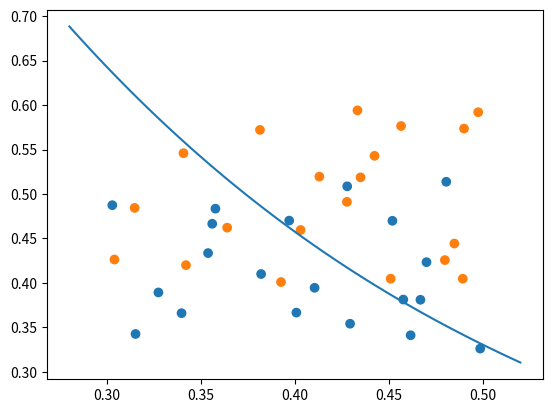
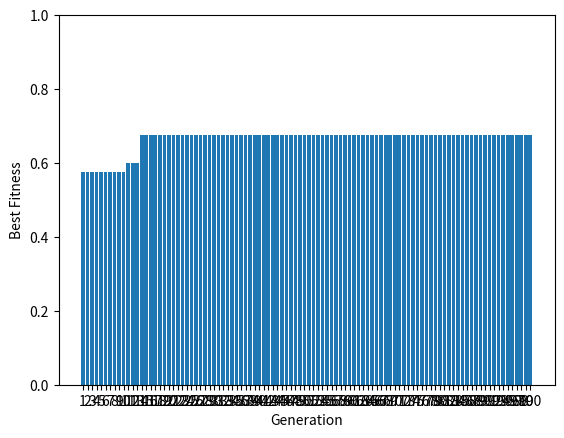
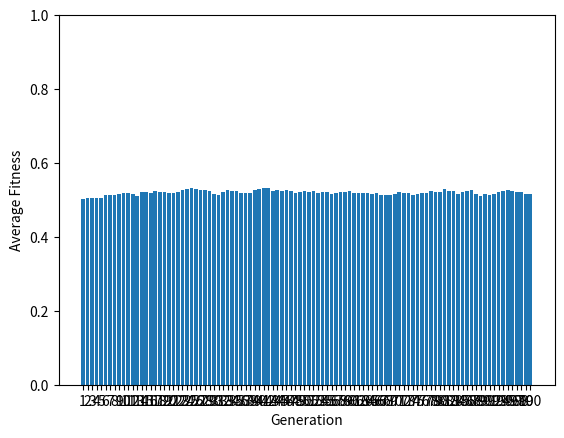

The matplotlib source for these figures, in order:
import random
import numpy as np
import matplotlib.pyplot as plt
from scipy.spatial.distance import cdist
import time


class Polynomial:
    def __init__(self, parameters):
        self.params = parameters
        self.degree = self.params.shape[0] - 1

    def get_value(self, x):
        ret_val = self.params[self.degree]
        for i in range(1, self.degree+1):
            ret_val = np.add(ret_val, pow(x, i)*self.params[self.degree-i])
        return ret_val

    def get_degree(self):
        return self.degree

    def change_param(self, position, value):
        self.params[position] += value


class Individual:
    def __init__(self, params=None):
        if params is not None:
            self.polynomial = Polynomial(params)
        else:
            self.polynomial = Polynomial(np.array([random.uniform(-10.0, 10.0), random.uniform(-10.0, 10.0),
                                                   random.uniform(-10.0, 10.0), random.uniform(-10.0, 10.0)]))

    def calc_fitness(self, points):
        flat_distances = (points[:, 1] - self.polynomial.get_value(points[:, 0]))
        classification_distances = flat_distances * points[:, 2].transpose()
        fitness = 0
        for i in range(0, classification_distances.shape[0]):
            if classification_distances[i] > 0:
                fitness += 1
        return fitness/points.shape[0]


class Population:
    def __init__(self, pop):
        """create population of polynomials

        :param pop: (int)Number of individuals in population

        """
        self.best_individual = Individual()
        self.generation = 0
        self.best_fit = 0.0
        self.population = []
        for i in range(0, pop):
            new_individual = Individual()
            self.population.append(new_individual)

    def get_pop(self):
        return len(self.population)

    def get_generation(self):
        return self.generation

    def get_bestfit(self, points):
        for individual in self.population:
            fit = individual.calc_fitness(points)
            if fit > self.best_fit:
                self.best_fit = fit
                self.best_individual = individual

    def get_avgfit(self, points):
        fitness_sum = 0.0
        for individual in self.population:
            fitness_sum += individual.calc_fitness(points)
        return fitness_sum/len(self.population)

    def get_fitness_list(self, points):
        fitness_list = []
        for individual in self.population:
            fitness_list.append(individual.calc_fitness(points))
        return fitness_list

    def calc_spatial_distances(self, individual_params):
        poly_vector = []
        for individual in self.population:
            poly_vector.append(individual.polynomial.params)
        poly_vector = np.asarray(poly_vector)
        distances = cdist(poly_vector, individual_params, 'euclidean')
        return distances/sum(distances)

    @staticmethod
    def calc_probabilities(fitness_list):
        fitness_sum = 0.0
        probability_list = []
        for fitness_value in fitness_list:
            probability_list.append(fitness_value)
            fitness_sum += fitness_value
        # transpose fitness value into probability (fitness/sum of finesses)
        return [fitness_value / fitness_sum for fitness_value in probability_list]

    def crossover(self, points, fitness_list):
        parents_first = []
        for i in range(0, int(len(self.population)/2)):
            tournament = random.choices(self.population, weights=self.calc_probabilities(fitness_list),
                                        k=5)
            best_fit = 0.0
            best_parent = Individual()
            for parent in tournament:
                if parent.calc_fitness(points) > best_fit:
                    best_fit = parent.calc_fitness(points)
                    best_parent = parent
            parents_first.append(best_parent)
        fitness_vector = np.asarray(fitness_list)
        parents = []
        for first_parent in parents_first:
            second_parent = random.choices(
                self.population,
                weights=(fitness_vector * self.calc_spatial_distances(
                    first_parent.polynomial.params[:, np.newaxis].transpose()).transpose()).transpose(), k=1)
            parents.append((first_parent, second_parent[0]))
        children = []
        for pair in parents:
            crossover_position = random.randrange(0, pair[0].polynomial.degree+1)
            first_child = Individual(params=np.append(pair[0].polynomial.params[0:crossover_position],
                                                      pair[1].polynomial.params[crossover_position:]))
            second_child = Individual(params=np.append(pair[1].polynomial.params[0:crossover_position],
                                                       pair[0].polynomial.params[crossover_position:]))
            children.append(first_child)
            children.append(second_child)
        self.population = children

    def mutation(self, mutation_probability):
        for individual in self.population:
            if random.randrange(0, 100) < mutation_probability*100:
                for i in range(0, individual.polynomial.degree+1):
                    individual.polynomial.change_param(i, random.uniform(-10.0, 10.0))

    def evolve_generation(self, points, _avg_fit, _best_fit, mutation_probability):
        # perform crossover operation over population
        self.crossover(points, self.get_fitness_list(points))
        self.generation += 1
        # perform mutation operation over newly created generation
        self.mutation(mutation_probability)
        print("Generation no. ", self.get_generation(), " successfully evolved")
        print("Pop: ", self.get_pop(), ", Best fitness: ", self.best_fit,
              ", Avg Fitness: ", self.get_avgfit(points))
        self.get_bestfit(points)
        _avg_fit.append(self.get_avgfit(points))
        _best_fit.append(self.best_fit)

    def run(self, points, generation_number, mutation_probability=0.1):
        '''
        This method runs genetic algorithm over population

        :param points: matrix nx3 (x, y, class) && class = {-1, 1}
        :param generation_number: number of generations which will be generated during run
        :param mutation_probability: probability of individual mutation <0, 1>
        :return: (value of fitness of the best individual in whole run <0, 1>,
        best individual in whole run, [] of average fitness over generations,
        [] of best fitness over generations
        '''

        _best_fit = []
        _avg_fit = []
        while self.generation < generation_number:
            self.evolve_generation(points, _avg_fit, _best_fit, mutation_probability)

        return _avg_fit, _best_fit


def points_generator(clusters, _range=0.1, quantity=20):
    points = []
    for i in range(0, clusters.shape[0]):
        for j in range(0, quantity):
            x = random.uniform(clusters[i, 0]-_range, clusters[i, 0]+_range)
            y = random.uniform(clusters[i, 1]-_range, clusters[i, 1]+_range)
            _class = pow(-1, i)
            point = (x, y, _class)
            points.append(point)
    return np.asarray(points)


def brute_force(points):
    individual = Individual()
    while individual.calc_fitness(points) != 1.0:
        individual = Individual()
    return individual

if __name__ == "__main__":
    clusters = np.array([[0.4, 0.5], [0.4, 0.42]])
    population = Population(100)
    data_set = points_generator(clusters)

    start = time.time()
    # BRUTAL
    # best_poly = brute_force(data_set)
    # polynomial = np.poly1d(best_poly.polynomial.params.transpose())
    avg_fit, best_fit = population.run(data_set, 100, mutation_probability=0.2)
    stop = time.time()
    print("Time elapsed: ", stop - start, "s")

    # plot best individual and points
    polynomial = np.poly1d(population.best_individual.polynomial.params.transpose())
    x = np.linspace(0.28, 0.52, 100)
    y = polynomial(x)
    my_colors = np.array(['tab:blue', 'tab:orange'])
    for i in range(0, data_set[:, :].shape[0]):
        if data_set[i, 2] == -1:
            data_set[i, 2] = 0
    plt.scatter(x=data_set[:, 0], y=data_set[:, 1], c=my_colors[data_set[:, 2].astype(int)])
    plt.plot(x, y)
    plt.show()

    # plot graph of best fitness over generation distribution
    fig, ax = plt.subplots()
    idx = np.arange(1, len(best_fit)+1)
    ax.set_xticks(idx)
    ax.set_ylim([0, 1])
    plt.xlabel('Generation')
    plt.ylabel('Best Fitness')
    plt.bar(idx, best_fit)
    plt.show()

    # plot graph of average fitness over generation distribution
    fig, ax = plt.subplots()
    idx = np.arange(1, len(avg_fit)+1)
    ax.set_xticks(idx)
    ax.set_ylim([0, 1])
    plt.xlabel('Generation')
    plt.ylabel('Average Fitness')
    plt.bar(idx, avg_fit)
    plt.show()



